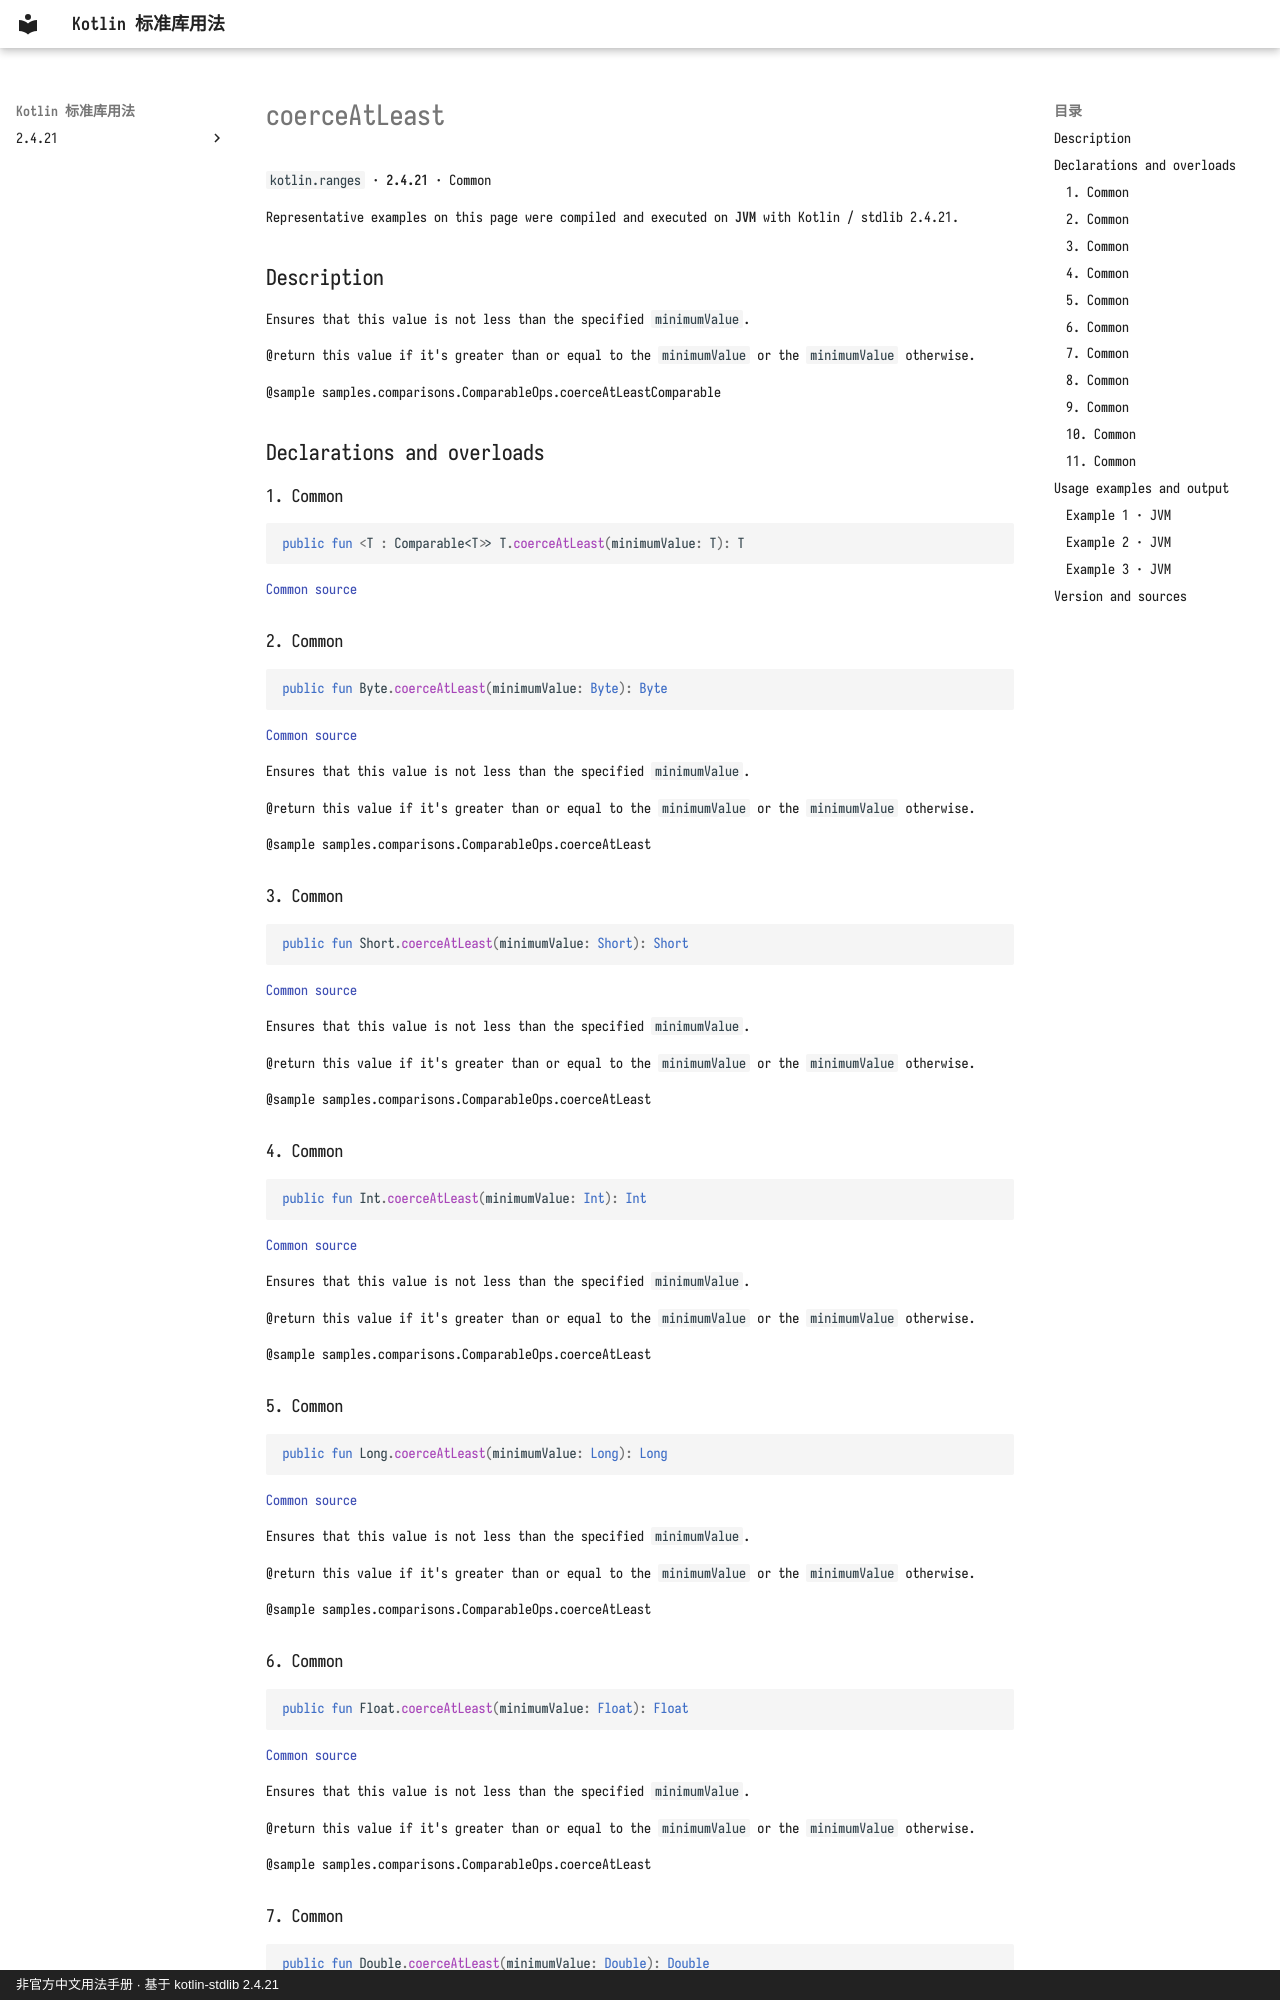

repository: oooooooko/kotlin-stdlib-docs · page: en/api/kotlin.ranges/coerceatleast--ca5a9115/index.html · generator: mkdocs · copyright: 非官方中文用法手册 · 基于 kotlin-stdlib 2.4.21

# coerceAtLeast

`kotlin.ranges` · **2.4.21** · Common

Representative examples on this page were compiled and executed on **JVM** with Kotlin / stdlib 2.4.21.

## Description

Ensures that this value is not less than the specified `minimumValue`.

@return this value if it's greater than or equal to the `minimumValue` or the `minimumValue` otherwise.

@sample samples.comparisons.ComparableOps.coerceAtLeastComparable

## Declarations and overloads

### 1. Common

```kotlin
public fun <T : Comparable<T>> T.coerceAtLeast(minimumValue: T): T
```

[Common source](https://github.com/JetBrains/kotlin/blob/v2.4.21/libraries/stdlib/common/src/generated/_Ranges.kt#L1239)

### 2. Common

```kotlin
public fun Byte.coerceAtLeast(minimumValue: Byte): Byte
```

[Common source](https://github.com/JetBrains/kotlin/blob/v2.4.21/libraries/stdlib/common/src/generated/_Ranges.kt#L1250)

Ensures that this value is not less than the specified `minimumValue`.

@return this value if it's greater than or equal to the `minimumValue` or the `minimumValue` otherwise.

@sample samples.comparisons.ComparableOps.coerceAtLeast

### 3. Common

```kotlin
public fun Short.coerceAtLeast(minimumValue: Short): Short
```

[Common source](https://github.com/JetBrains/kotlin/blob/v2.4.21/libraries/stdlib/common/src/generated/_Ranges.kt#L1261)

Ensures that this value is not less than the specified `minimumValue`.

@return this value if it's greater than or equal to the `minimumValue` or the `minimumValue` otherwise.

@sample samples.comparisons.ComparableOps.coerceAtLeast

### 4. Common

```kotlin
public fun Int.coerceAtLeast(minimumValue: Int): Int
```

[Common source](https://github.com/JetBrains/kotlin/blob/v2.4.21/libraries/stdlib/common/src/generated/_Ranges.kt#L1272)

Ensures that this value is not less than the specified `minimumValue`.

@return this value if it's greater than or equal to the `minimumValue` or the `minimumValue` otherwise.

@sample samples.comparisons.ComparableOps.coerceAtLeast

### 5. Common

```kotlin
public fun Long.coerceAtLeast(minimumValue: Long): Long
```

[Common source](https://github.com/JetBrains/kotlin/blob/v2.4.21/libraries/stdlib/common/src/generated/_Ranges.kt#L1283)

Ensures that this value is not less than the specified `minimumValue`.

@return this value if it's greater than or equal to the `minimumValue` or the `minimumValue` otherwise.

@sample samples.comparisons.ComparableOps.coerceAtLeast

### 6. Common

```kotlin
public fun Float.coerceAtLeast(minimumValue: Float): Float
```

[Common source](https://github.com/JetBrains/kotlin/blob/v2.4.21/libraries/stdlib/common/src/generated/_Ranges.kt#L1294)

Ensures that this value is not less than the specified `minimumValue`.

@return this value if it's greater than or equal to the `minimumValue` or the `minimumValue` otherwise.

@sample samples.comparisons.ComparableOps.coerceAtLeast
